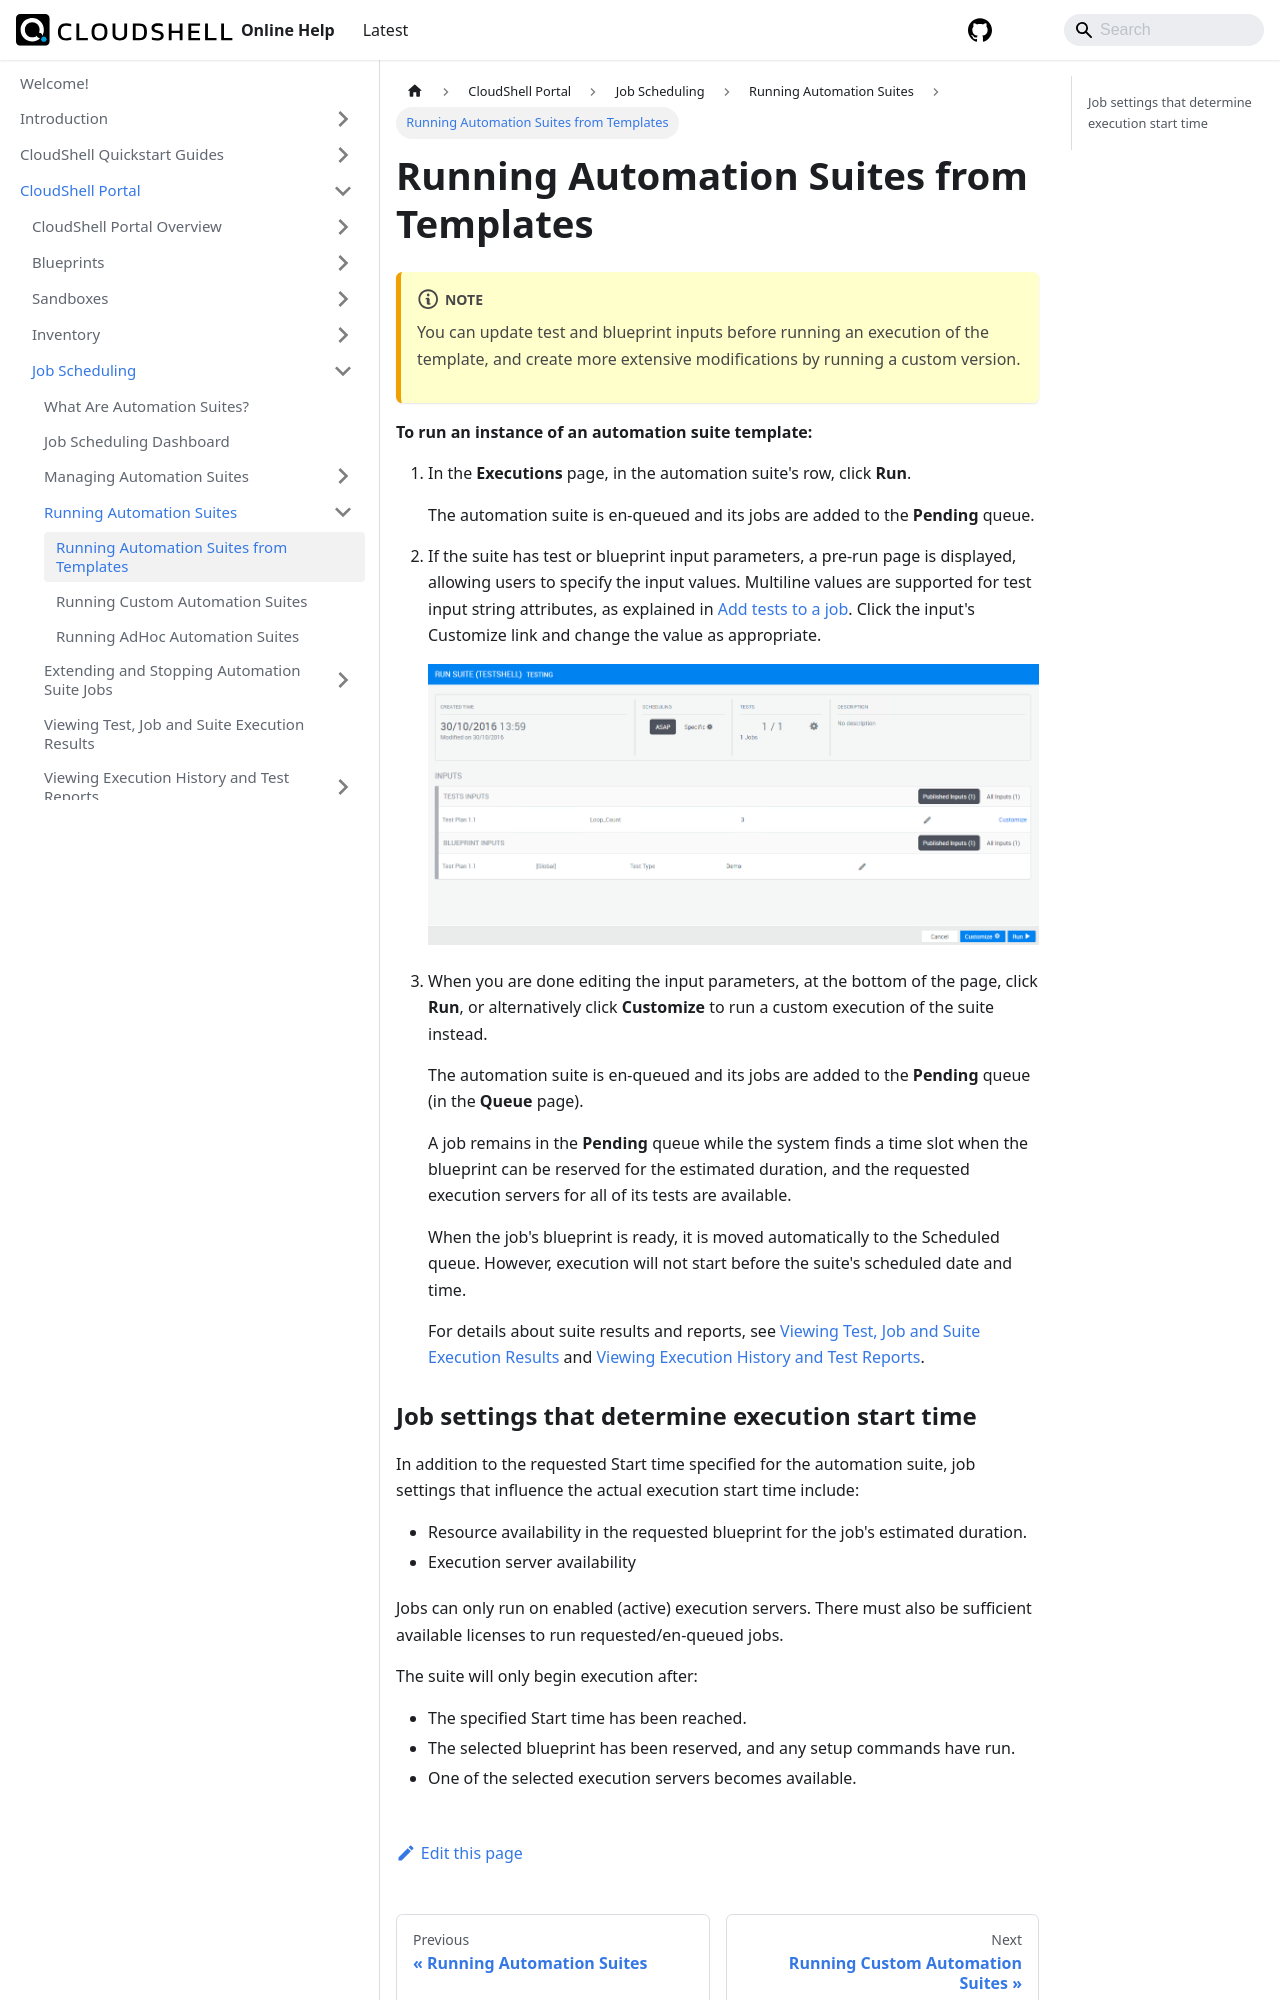

repository: QualiSystems/cloudshell-help · page: portal/job-scheduling/running-automation-suites/run-suites-from-template.html · generator: docusaurus

---
sidebar_position: 1
---

# Running Automation Suites from Templates

:::note
You can update test and blueprint inputs before running an execution of the template, and create more extensive modifications by running a custom version.
:::

**To run an instance of an automation suite template:**

1. In the **Executions** page, in the automation suite's row, click **Run**.
    
    The automation suite is en-queued and its jobs are added to the **Pending** queue.
    
2. If the suite has test or blueprint input parameters, a pre-run page is displayed, allowing users to specify the input values. Multiline values are supported for test input string attributes, as explained in [Add tests to a job](../manage-automation-suites/add-suites.md#add-tests-to-a-job). Click the input's Customize link and change the value as appropriate.
    
    ![](/Images/CloudShell-Portal/Scheduling-Jobs/Automation-suites_1_New.png)
    
3. When you are done editing the input parameters, at the bottom of the page, click **Run**, or alternatively click **Customize** to run a custom execution of the suite instead.
    
    The automation suite is en-queued and its jobs are added to the **Pending** queue (in the **Queue** page).
    
    A job remains in the **Pending** queue while the system finds a time slot when the blueprint can be reserved for the estimated duration, and the requested execution servers for all of its tests are available.
    
    When the job's blueprint is ready, it is moved automatically to the Scheduled queue. However, execution will not start before the suite's scheduled date and time.
    
    For details about suite results and reports, see [Viewing Test, Job and Suite Execution Results](../view-tests-job-suite-execution-results.md) and [Viewing Execution History and Test Reports](../../../portal/job-scheduling/view-execution-history-and-reports/).
